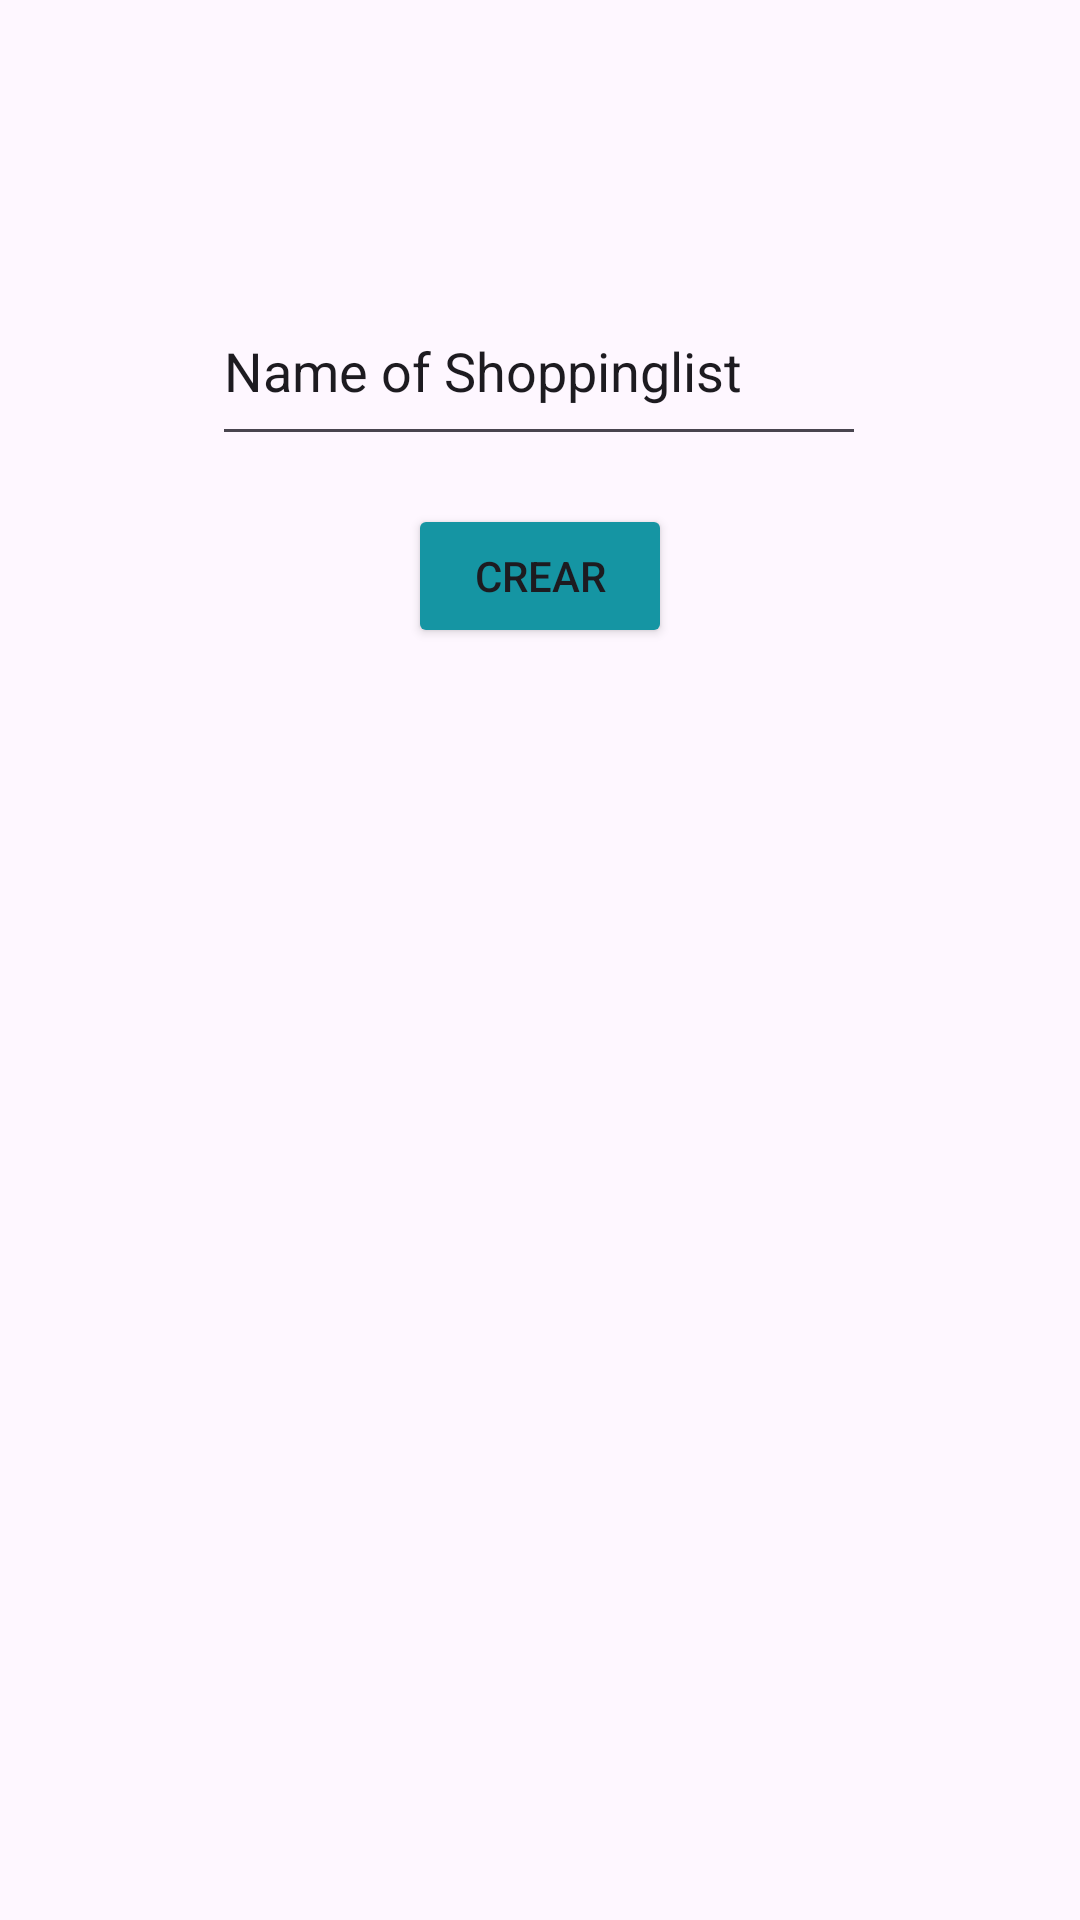

This screen was rendered from an Android layout file. Write that file and the resources it references.
<!-- AndroidManifest.xml: application theme Theme.ListShoppingFirebase -->
<!-- res/layout/create_shopping_list.xml -->
<?xml version="1.0" encoding="utf-8"?>
<androidx.constraintlayout.widget.ConstraintLayout xmlns:android="http://schemas.android.com/apk/res/android"
    xmlns:app="http://schemas.android.com/apk/res-auto"
    xmlns:tools="http://schemas.android.com/tools"
    android:layout_width="match_parent"
    android:layout_height="match_parent">

    <ImageView
        android:id="@+id/imageView"
        android:layout_width="wrap_content"
        android:layout_height="wrap_content"
        android:layout_marginTop="60dp"
        app:layout_constraintEnd_toEndOf="parent"
        app:layout_constraintHorizontal_bias="0.498"
        app:layout_constraintStart_toStartOf="parent"
        app:layout_constraintTop_toTopOf="parent"
        tools:srcCompat="@tools:sample/avatars" />

    <EditText
        android:id="@+id/etShoppingList"
        android:layout_width="218dp"
        android:layout_height="60dp"
        android:layout_marginTop="32dp"
        android:ems="10"
        android:inputType="text"
        android:text="Name of Shoppinglist"
        app:layout_constraintEnd_toEndOf="parent"
        app:layout_constraintHorizontal_bias="0.497"
        app:layout_constraintStart_toStartOf="parent"
        app:layout_constraintTop_toBottomOf="@+id/imageView" />

    <Button
        android:id="@+id/bShoppingList"
        android:layout_width="wrap_content"
        android:layout_height="wrap_content"
        android:layout_marginTop="16dp"
        android:backgroundTint="#1595A3"
        android:text="Crear"
        app:cornerRadius="5dp"
        app:layout_constraintBottom_toBottomOf="parent"
        app:layout_constraintEnd_toEndOf="parent"
        app:layout_constraintStart_toStartOf="parent"
        app:layout_constraintTop_toBottomOf="@+id/etShoppingList"
        app:layout_constraintVertical_bias="0.0" />
</androidx.constraintlayout.widget.ConstraintLayout>
<!-- resources referenced by this layout -->
<resources>
  <style name="Theme.ListShoppingFirebase" parent="Base.Theme.ListShoppingFirebase" />
  <style name="Base.Theme.ListShoppingFirebase" parent="Theme.Material3.DayNight.NoActionBar">
          
          
      </style>
</resources>
